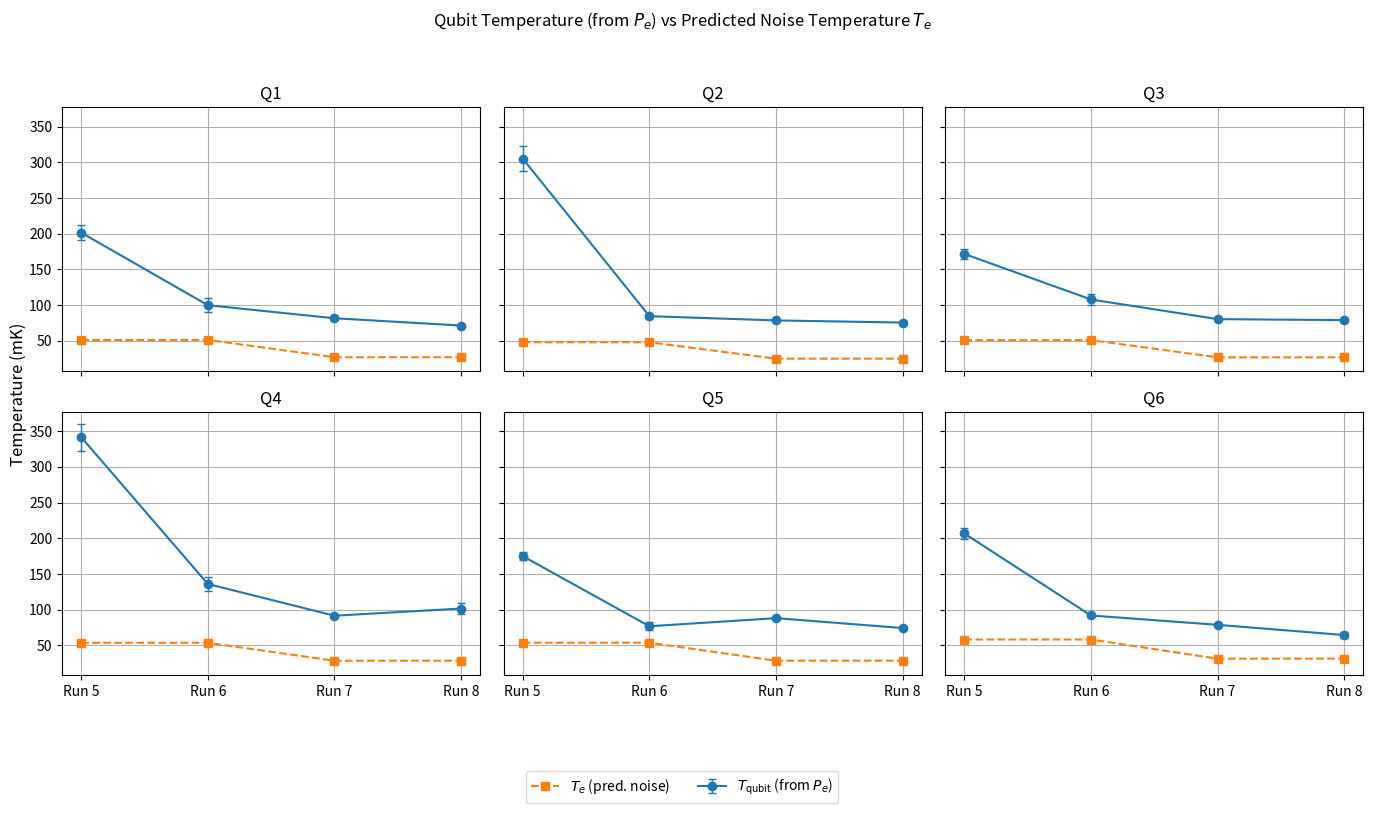

Python code for this plot:
import numpy as np
import matplotlib.pyplot as plt

qtemp_noisetemp_plot = True

# ------------------------------------------------------------
# Measured Pe values (Run 4 column will be dropped)
# ------------------------------------------------------------
Pe_meas = [
    [None, 0.2698, 0.1179, 0.0788, 0.0564],
    [None, 0.3541, 0.1028, 0.0884, 0.0810],
    [None, 0.2385, 0.1359, 0.0770, 0.0735],
    [None, 0.3483, 0.1716, 0.0879, 0.1079],
    [None, 0.2269, 0.0577, 0.0806, 0.0524],
    [None, 0.2385, 0.0685, 0.0454, 0.0234],
]

Pe_err = [
    [None, 0.0107, 0.0208, 0.0057, 0.0027],
    [None, 0.0078, 0.0065, 0.0028, 0.0039],
    [None, 0.0088, 0.0155, 0.0030, 0.0056],
    [None, 0.0078, 0.0168, 0.0049, 0.0158],
    [None, 0.0075, 0.0110, 0.0032, 0.0040],
    [None, 0.0073, 0.0030, 0.0033, 0.0048],
]

# ------------------------------------------------------------
# Qubit frequencies (MHz) (Run 4 column will be dropped to match Pe data)
# ------------------------------------------------------------
f_ge_MHz = [
    [4184.1449, 4181.2182, 4189.8486, 4184.0449, 4194.7143],
    [3821.1544, 3821.1662, 3818.6675, 3823.3575, 3828.6250],
    [4155.9588, 4154.3727, 4161.4257, 4162.8739, 4173.6868],
    [4459.1987, 4458.4630, 4462.4391, 4467.3555, 4474.0803],
    [4471.1153, 4471.3083, 4474.0269, 4475.0307, 4485.2600],
    [4997.8579, 5000.6202, 4999.5140, 5006.1538, 5018.1472],
]

f_ge_err_MHz = [
    [0.0057, 0.0112, 0.0466, 0.0064, 0.0080],
    [0.0112, 0.0113, 0.0527, 0.0045, 0.0165],
    [0.2402, 0.0082, 0.0240, 0.0042, 0.0210],
    [0.0083, 0.0155, 0.0397, 0.0072, 0.0785],
    [0.0090, 0.0091, 4.0512, 0.0084, 0.0157],
    [0.0068, 0.0066, 0.0182, 0.0042, 0.0175],
]

# ------------------------------------------------------------
# Convert + drop Run 4 so arrays align with Runs 5-8
# ------------------------------------------------------------
runs = np.array([5, 6, 7, 8], dtype=int)

Pe_meas = np.array(Pe_meas, dtype=object).astype(float)[:, 1:]   # (6,4)
Pe_err  = np.array(Pe_err,  dtype=object).astype(float)[:, 1:]   # (6,4)

f_ge_MHz     = np.array(f_ge_MHz, dtype=float)[:, 1:]            # (6,4)
f_ge_err_MHz = np.array(f_ge_err_MHz, dtype=float)[:, 1:]        # (6,4)

f_ge_Hz     = f_ge_MHz * 1e6
f_ge_err_Hz = f_ge_err_MHz * 1e6

if Pe_meas.shape != f_ge_Hz.shape:
    raise ValueError(f"Shape mismatch: Pe_meas {Pe_meas.shape} vs f_ge_Hz {f_ge_Hz.shape}")

# ------------------------------------------------------------
# Infer T_qubit from Pe
# T = hf / (kB * ln((1-Pe)/Pe))
# ------------------------------------------------------------
h  = 6.62607015e-34
kB = 1.380649e-23

def T_from_Pe(Pe, f_Hz):
    return (h * f_Hz) / (kB * np.log((1 - Pe) / Pe))  # Kelvin

T_qubit_K  = T_from_Pe(Pe_meas, f_ge_Hz)
T_qubit_mK = 1e3 * T_qubit_K

# ------------------------------------------------------------
# Propagate errors: Pe_err (and optionally f_err) -> T_err
# ------------------------------------------------------------
L = np.log((1 - Pe_meas) / Pe_meas)

dT_dPe_K = (h * f_ge_Hz / kB) * (1.0 / (L**2)) * (1.0 / (1 - Pe_meas) + 1.0 / Pe_meas)
dT_df_K_per_Hz = h / (kB * L)

T_qubit_err_mK = 1e3 * np.sqrt((dT_dPe_K * Pe_err)**2 + (dT_df_K_per_Hz * f_ge_err_Hz)**2)

# ------------------------------------------------------------
# Noise temperature model (MIT supplement style)
# ------------------------------------------------------------
if qtemp_noisetemp_plot:

    def nbar_thermal(f_hz: float, T_K: float):
        if T_K <= 0:
            return 0.0
        x = (h * f_hz) / (kB * T_K)
        if x > 700:
            return 0.0
        return 1.0 / (np.exp(x) - 1.0)

    def Te_from_nbar(f_hz: float, nbar: float):
        if nbar <= 0:
            return 0.0
        x = np.log(1.0 + 1.0 / nbar)
        return (h * f_hz) / (kB * x)

    def Te_from_stages(f_hz: float, stage_temps_K: dict, A_after_stage_dB: dict):
        n_eff = 0.0
        for stage, T in stage_temps_K.items():
            if stage not in A_after_stage_dB:
                raise ValueError(f"Missing attenuation-after-stage entry for '{stage}'")
            A_lin = 10 ** (-A_after_stage_dB[stage] / 10.0)
            n_eff += A_lin * nbar_thermal(f_hz, T)
        return Te_from_nbar(f_hz, n_eff)

    def cumulative_after_stage(config_dB: dict, order):
        cfg = {k: float(config_dB.get(k, 0.0)) for k in order}
        A_after = {}
        for i, stage in enumerate(order):
            A_after[stage] = sum(cfg[order[j]] for j in range(i + 1, len(order)))
        return A_after

    order = ["300K", "4K", "1K", "100mK", "10mK"]
    stage_temps_K = {"300K": 300.0, "4K": 4.0, "1K": 1.0, "100mK": 0.100, "10mK": 0.010}

    IL_marki = 0.9
    IL_eccosorb = 1.0
    SS_line_loss_total_dB = 14.0

    atten_config_by_run = {
        5: {
            "4K": 20,
            "1K": 20,
            "10mK": 20 + 3 * IL_eccosorb + IL_marki,
        },
        6: {
            "4K": 20,
            "1K": 20,
            "10mK": 20 + 3 * IL_eccosorb + IL_marki,
        },
        7: {
            "4K": 20,
            "1K": 6,
            "100mK": 10,
            "10mK": 30 + 3 * IL_eccosorb + IL_marki,
        },
        8: {
            "4K": 20,
            "1K": 6,
            "100mK": 10,
            "10mK": 30 + 3 * IL_eccosorb + IL_marki,
        },
    }

    nQ, nRuns = Pe_meas.shape
    Te_mK = np.zeros((nQ, nRuns), dtype=float)

    for qi in range(nQ):
        for ri, r in enumerate(runs):
            cfg = dict(atten_config_by_run[int(r)])  # copy so we don't mutate the base dict
            cfg["300K"] = cfg.get("300K", 0.0) + SS_line_loss_total_dB

            A_after = cumulative_after_stage(cfg, order)
            f_hz = f_ge_Hz[qi, ri]
            Te_K = Te_from_stages(f_hz, stage_temps_K, A_after)
            Te_mK[qi, ri] = 1e3 * Te_K

    print("\nPredicted Te (mK) by qubit & run (using per-run f_ge):")
    for qi in range(nQ):
        vals = ", ".join([f"R{int(runs[i])}:{Te_mK[qi, i]:.2f}" for i in range(nRuns)])
        print(f"  Q{qi+1}: {vals}")

    # ------------------------------------------------------------
    # Plot: T_qubit(from Pe) vs Predicted Noise Temperature
    # ------------------------------------------------------------
    fig, axes = plt.subplots(2, 3, figsize=(14, 8), sharex=True, sharey=True)
    axes = axes.ravel()

    for qi in range(nQ):
        ax = axes[qi]

        ax.errorbar(
            runs, T_qubit_mK[qi],
            yerr=T_qubit_err_mK[qi],
            fmt="o-", capsize=3, elinewidth=1,
            label=r"$T_{\mathrm{qubit}}$ (from $P_e$)"
        )

        ax.plot(runs, Te_mK[qi], "s--", label=r"$T_e$ (pred. noise)")

        ax.set_title(f"Q{qi+1}")
        ax.set_xticks(runs)
        ax.set_xticklabels(['Run 5', 'Run 6', 'Run 7', 'Run 8'])
        ax.grid(True)

    fig.supylabel("Temperature (mK)")
    fig.suptitle("Qubit Temperature (from $P_e$) vs Predicted Noise Temperature $T_e$", y=0.98)

    handles, labels = axes[0].get_legend_handles_labels()
    fig.legend(handles, labels, ncol=2, frameon=True, loc="lower center", bbox_to_anchor=(0.5, -0.02))

    fig.tight_layout(rect=[0, 0.10, 1, 0.95])
    plt.show()
